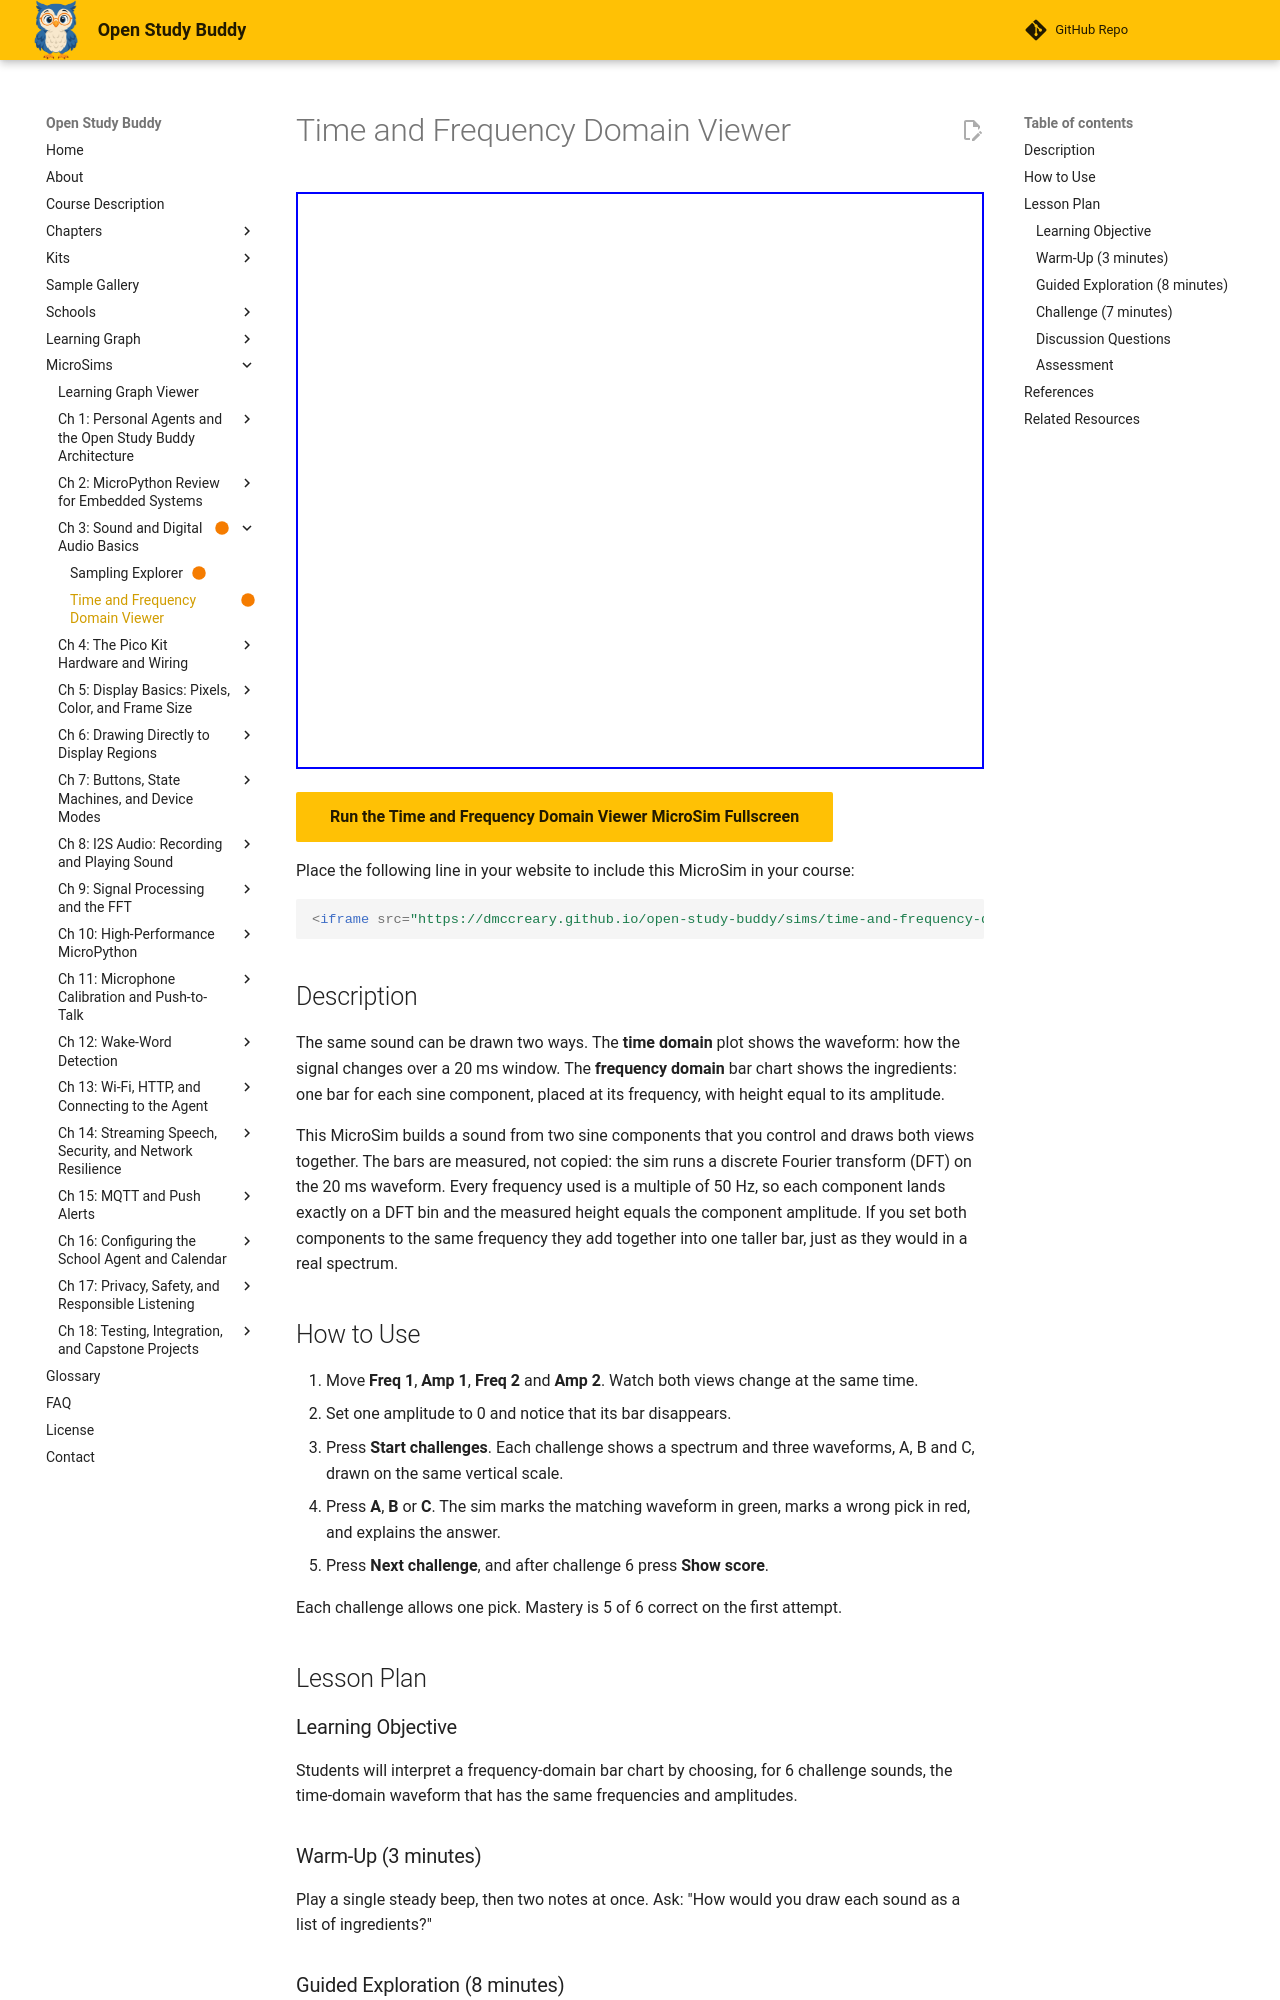

repository: dmccreary/open-study-buddy · page: sims/time-and-frequency-domain-viewer/index.html · generator: mkdocs

---
title: "Time and Frequency Domain Viewer"
description: "Change two sine components and watch the waveform and frequency bar chart update together, then match spectra to waveforms."
status: built
library: p5.js
bloom_level: Understand
image: /sims/time-and-frequency-domain-viewer/time-and-frequency-domain-viewer.png
og:image: /sims/time-and-frequency-domain-viewer/time-and-frequency-domain-viewer.png
twitter:image: /sims/time-and-frequency-domain-viewer/time-and-frequency-domain-viewer.png
social:
   cards: false
---

# Time and Frequency Domain Viewer

<iframe src="main.html" width="100%" height="577px" scrolling="no"></iframe>

[Run the Time and Frequency Domain Viewer MicroSim Fullscreen](./main.html){ .md-button .md-button--primary }

Place the following line in your website to include this MicroSim in your course:

```html
<iframe src="https://dmccreary.github.io/open-study-buddy/sims/time-and-frequency-domain-viewer/main.html" width="100%" height="577px" scrolling="no"></iframe>
```

## Description

The same sound can be drawn two ways. The **time domain** plot shows the
waveform: how the signal changes over a 20 ms window. The **frequency domain**
bar chart shows the ingredients: one bar for each sine component, placed at its
frequency, with height equal to its amplitude.

This MicroSim builds a sound from two sine components that you control and
draws both views together. The bars are measured, not copied: the sim runs a
discrete Fourier transform (DFT) on the 20 ms waveform. Every frequency used is
a multiple of 50 Hz, so each component lands exactly on a DFT bin and the
measured height equals the component amplitude. If you set both components to
the same frequency they add together into one taller bar, just as they would in
a real spectrum.

## How to Use

1. Move **Freq 1**, **Amp 1**, **Freq 2** and **Amp 2**. Watch both views
   change at the same time.
2. Set one amplitude to 0 and notice that its bar disappears.
3. Press **Start challenges**. Each challenge shows a spectrum and three
   waveforms, A, B and C, drawn on the same vertical scale.
4. Press **A**, **B** or **C**. The sim marks the matching waveform in green,
   marks a wrong pick in red, and explains the answer.
5. Press **Next challenge**, and after challenge 6 press **Show score**.

Each challenge allows one pick. Mastery is 5 of 6 correct on the first attempt.

## Lesson Plan

### Learning Objective

Students will interpret a frequency-domain bar chart by choosing, for 6
challenge sounds, the time-domain waveform that has the same frequencies and
amplitudes.

### Warm-Up (3 minutes)

Play a single steady beep, then two notes at once. Ask: "How would you draw
each sound as a list of ingredients?"

### Guided Exploration (8 minutes)

1. Students set Amp 2 to 0 and move Freq 1. Ask: "What happens to the bar,
   and what happens to the waveform?"
2. Students change Amp 1 only. Ask the same question.
3. Students set both components to 200 Hz and explain why there is only one
   bar, at height 1.5.

### Challenge (7 minutes)

Students complete the six challenges. After each wrong pick, ask them to name
which property (position or height) they misread.

### Discussion Questions

1. Do taller bars mean higher pitches? What does bar height mean?
2. Are the two views showing different sounds?
3. A sound with two tones shows two bars. Why does its waveform look like one
   wiggly line instead of two separate waves?

### Assessment

The sim records 6 first-attempt picks. Mastery is 5 of 6 correct. Using the
sliders is exploration, not evidence.

## References

1. [Frequency domain](https://en.wikipedia.org/wiki/Frequency_domain) -
   Wikipedia article comparing time-domain and frequency-domain views.
2. [Discrete Fourier transform](https://en.wikipedia.org/wiki/Discrete_Fourier_transform) -
   Wikipedia article on the calculation used to measure the bars.
3. [Spectrum analyzer](https://en.wikipedia.org/wiki/Spectrum_analyzer) -
   Wikipedia article on instruments that display a frequency-domain view.
